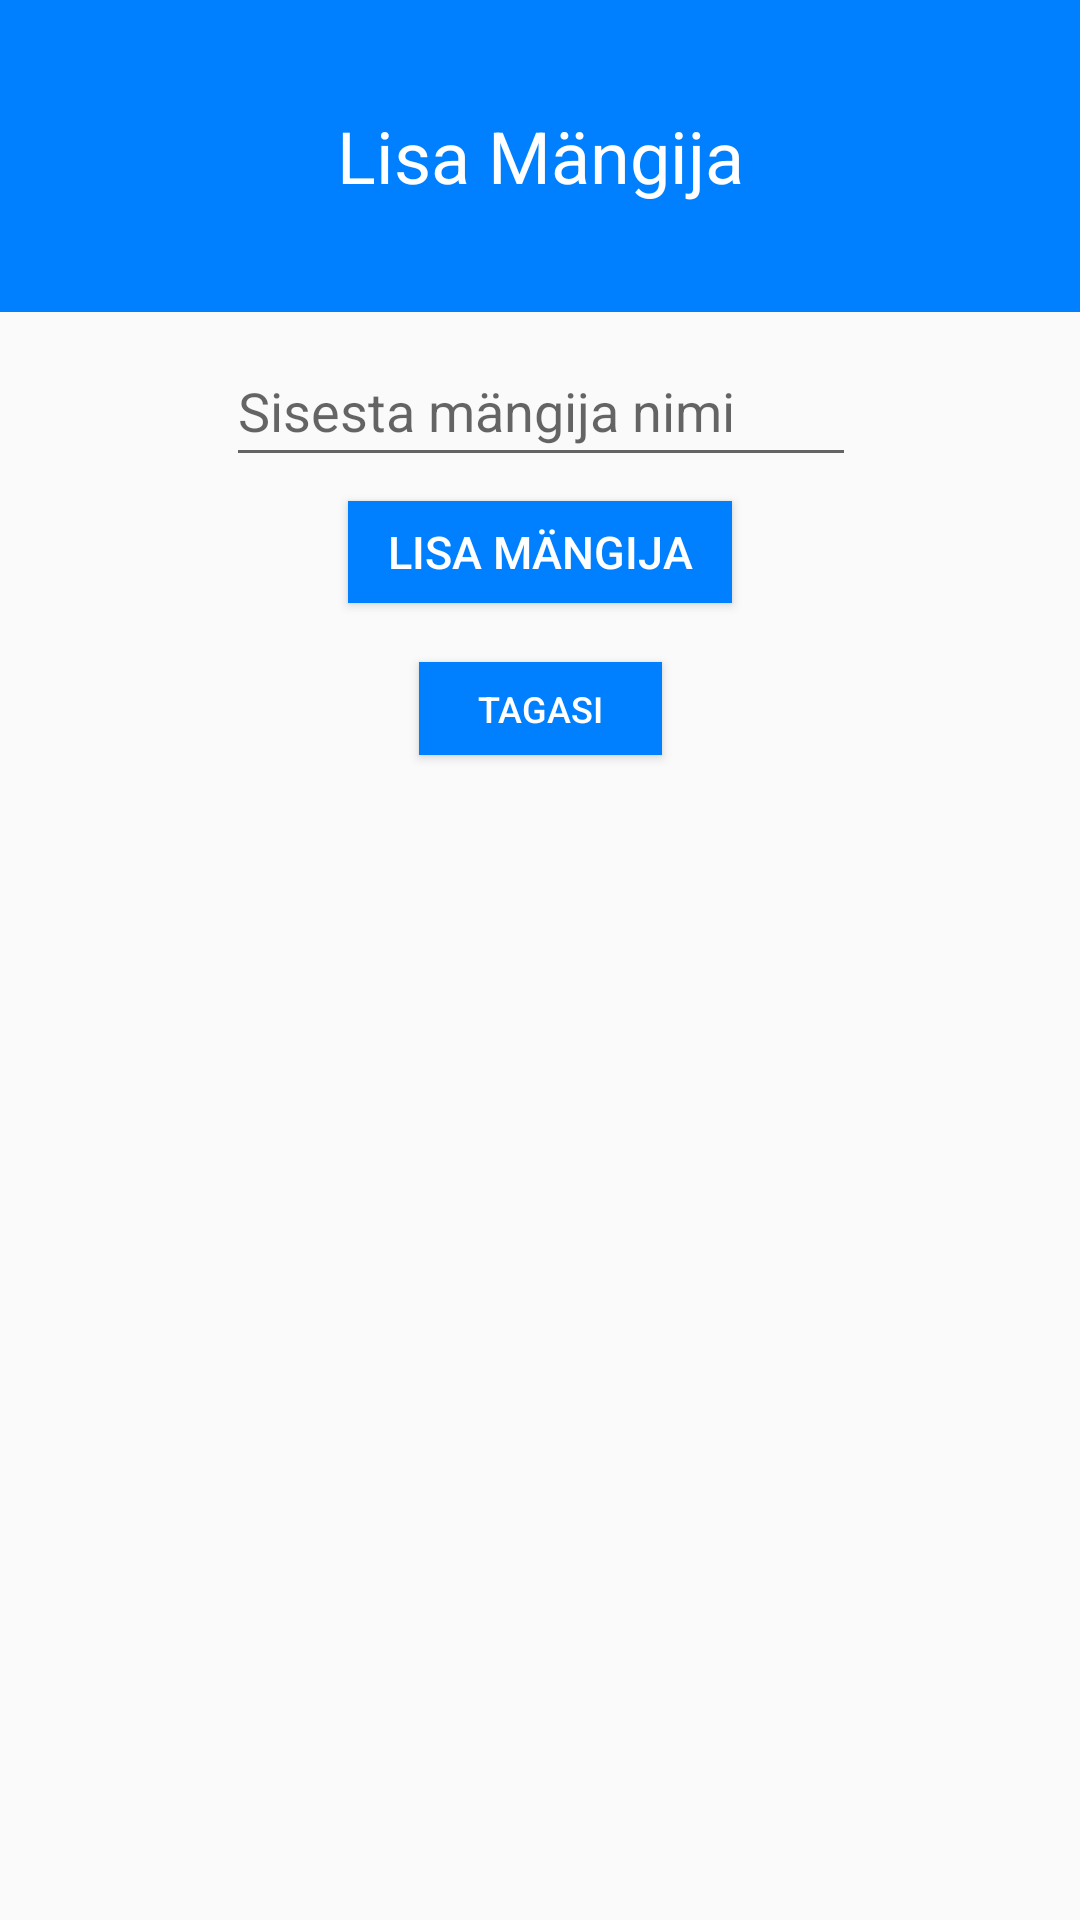

This screen was rendered from an Android layout file. Write that file and the resources it references.
<!-- AndroidManifest.xml: application theme AppTheme -->
<!-- res/layout/activity_lisa_mangija.xml -->
<?xml version="1.0" encoding="utf-8"?>
<android.support.constraint.ConstraintLayout xmlns:android="http://schemas.android.com/apk/res/android"
    xmlns:app="http://schemas.android.com/apk/res-auto"
    xmlns:tools="http://schemas.android.com/tools"
    android:layout_width="match_parent"
    android:layout_height="match_parent"
    tools:context=".LisaMangija">

    <ImageView
        android:id="@+id/imageView"
        android:layout_width="384dp"
        android:layout_height="104dp"
        android:layout_marginStart="8dp"
        android:layout_marginEnd="8dp"
        android:src="@drawable/sinine"
        app:layout_constraintEnd_toEndOf="parent"
        app:layout_constraintStart_toStartOf="parent"
        app:layout_constraintTop_toTopOf="parent" />

    <Button
        android:id="@+id/lisaBtn"
        android:layout_width="128dp"
        android:layout_height="34dp"
        android:layout_marginStart="8dp"
        android:layout_marginLeft="8dp"
        android:layout_marginTop="8dp"
        android:layout_marginEnd="8dp"
        android:layout_marginRight="8dp"
        android:layout_marginBottom="44dp"
        android:background="@drawable/sinine"
        android:text="Lisa Mängija"
        android:textColor="@android:color/white"
        android:textSize="15sp"
        app:layout_constraintBottom_toBottomOf="parent"
        app:layout_constraintEnd_toEndOf="parent"
        app:layout_constraintStart_toStartOf="parent"
        app:layout_constraintTop_toBottomOf="@+id/mangijaNimiEDT"
        app:layout_constraintVertical_bias="0.0"
        tools:text="Lisa Mängija" />

    <EditText
        android:id="@+id/mangijaNimiEDT"
        android:layout_width="wrap_content"
        android:layout_height="47dp"
        android:layout_marginStart="8dp"
        android:layout_marginLeft="8dp"
        android:layout_marginTop="8dp"
        android:layout_marginEnd="8dp"
        android:layout_marginRight="8dp"
        android:layout_marginBottom="8dp"
        android:ems="10"
        android:hint="Sisesta mängija nimi"
        app:layout_constraintBottom_toBottomOf="parent"
        app:layout_constraintEnd_toEndOf="parent"
        app:layout_constraintHorizontal_bias="0.503"
        app:layout_constraintStart_toStartOf="parent"
        app:layout_constraintTop_toBottomOf="@+id/imageView"
        app:layout_constraintVertical_bias="0.0" />

    <TextView
        android:id="@+id/lisaMangijaTV"
        android:layout_width="202dp"
        android:layout_height="40dp"
        android:layout_marginStart="8dp"
        android:layout_marginLeft="8dp"
        android:layout_marginEnd="8dp"
        android:layout_marginRight="8dp"
        android:gravity="center"
        android:text="Lisa Mängija"
        android:textAppearance="@style/TextAppearance.AppCompat"
        android:textColor="@android:color/white"
        android:textSize="24sp"
        app:layout_constraintBottom_toBottomOf="@+id/imageView"
        app:layout_constraintEnd_toEndOf="parent"
        app:layout_constraintStart_toStartOf="parent"
        app:layout_constraintTop_toTopOf="@+id/imageView"
        tools:text="Lisa Mängija" />

    <Button
        android:id="@+id/tagasiBtn"
        android:layout_width="81dp"
        android:layout_height="31dp"
        android:layout_marginStart="8dp"
        android:layout_marginLeft="8dp"
        android:layout_marginTop="8dp"
        android:layout_marginEnd="8dp"
        android:layout_marginRight="8dp"
        android:layout_marginBottom="8dp"
        android:background="@drawable/sinine"
        android:text="Tagasi"
        android:textColor="@android:color/white"
        android:textSize="12sp"
        app:layout_constraintBottom_toBottomOf="parent"
        app:layout_constraintEnd_toEndOf="parent"
        app:layout_constraintHorizontal_bias="0.501"
        app:layout_constraintStart_toStartOf="parent"
        app:layout_constraintTop_toBottomOf="@+id/lisaBtn"
        app:layout_constraintVertical_bias="0.03"
        tools:text="Tagasi" />
</android.support.constraint.ConstraintLayout>
<!-- resources referenced by this layout -->
<resources>
  <!-- drawable sinine (drawable) -->
  <?xml version="1.0" encoding="utf-8"?>
  <shape xmlns:android="http://schemas.android.com/apk/res/android">
      <solid android:color="#0080FF"/>
  </shape>
  <style name="AppTheme" parent="Theme.AppCompat.Light.NoActionBar">
          
          <item name="colorPrimary">@color/colorPrimary</item>
          <item name="colorPrimaryDark">@color/colorPrimaryDark</item>
          <item name="colorAccent">@color/colorAccent</item>
      </style>
  <color name="colorPrimary">#FE9A2E</color>
  <color name="colorPrimaryDark">#0080FF</color>
  <color name="colorAccent">#2E9AFE</color>
</resources>
